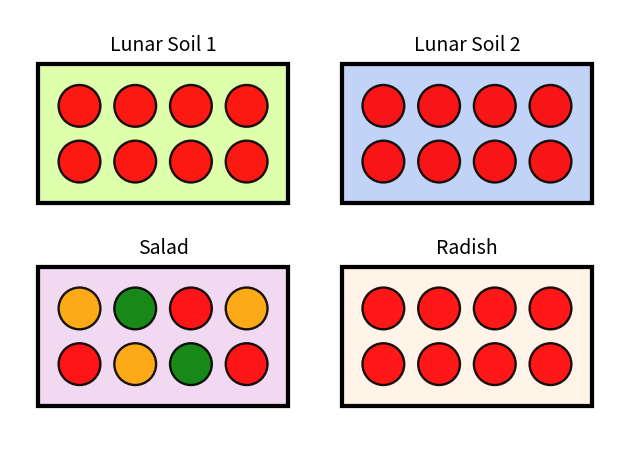

This chart was generated by the following Python code:
import matplotlib.pyplot as plt
import numpy as np
import matplotlib.patches as mpatches

vegetable = ["Salad", "Radish", "Lunar Soil 1", "Lunar Soil 2"]
shelfColor = ["plum", "bisque", "greenyellow", "cornflowerblue"]

defaultPotState = [["red","orange","green","red","orange","green","red","orange"],["red","red","red","red","red","red","red","red"],["red","red","red","red","red","red","red","red"],["red","red","red","red","red","red","red","red"]]

def makePlantStateImg(potState, show=False) :
	imgFileName = "plantState.png"
	fig, ax = plt.subplots()

	nbrPotPerRow = 4
	nbrPotPerCol = 2

	shelfLenX = 0.3
	shelfLenY = shelfLenX/(nbrPotPerRow-1)

	constY = 0.55
	constX = 1.1 
	shelfPosY = [0.5 - shelfLenY/constY, 0.5 + shelfLenY/constY]
	shelfPosX = [0.5 - shelfLenX/constX, 0.5 + shelfLenX/constX]

	potRad = shelfLenX/(nbrPotPerRow*2)

	potX = np.linspace(-shelfLenX/2, shelfLenX/2, num=nbrPotPerRow)
	potY = np.linspace(-shelfLenY/2, shelfLenY/2, num=nbrPotPerCol)

	patches = []
	#rectPatches = []

	constX = 1.5
	constY = 2
	for isY, sY in enumerate(shelfPosY) :
		for isX, sX in enumerate(shelfPosX) :
			rect = mpatches.Rectangle([sX - shelfLenX/2 - 2*potRad, sY - shelfLenY/2 - 2*potRad], shelfLenX + 4*potRad, shelfLenY + 4*potRad, ec="black", fc=shelfColor[shelfPosY.index(sY)*2 + shelfPosX.index(sX)], fill=True, lw=3, alpha=0.4)
			ax.add_patch(rect)
			for ipY, pY in enumerate(potY) :
				for ipX, pX in enumerate(potX) :
					circle = mpatches.Circle([pX + sX, pY + sY], potRad, fill=True, ec="black", fc=potState[isY*2 + isX][ipY*nbrPotPerRow + ipX], alpha=0.9, lw=1.7)
					ax.add_patch(circle)
			rect = mpatches.Rectangle([sX - shelfLenX/2 - 2*potRad, sY - shelfLenY/2 - 2*potRad], shelfLenX + 4*potRad, shelfLenY + 4*potRad, ec="black", fc=shelfColor[shelfPosY.index(sY)*2 + shelfPosX.index(sX)], fill=False, lw=3)
			ax.add_patch(rect)
			plt.text(sX, sY + potRad*4.2, vegetable[shelfPosY.index(sY)*2 + shelfPosX.index(sX)], va="center", ha="center", family='sans-serif', size=14, color="black")

	plt.axis('equal')
	plt.axis('off')
	plt.tight_layout()

	plt.savefig(imgFileName)
	if show :
		plt.show()

	return imgFileName


makePlantStateImg(defaultPotState)
